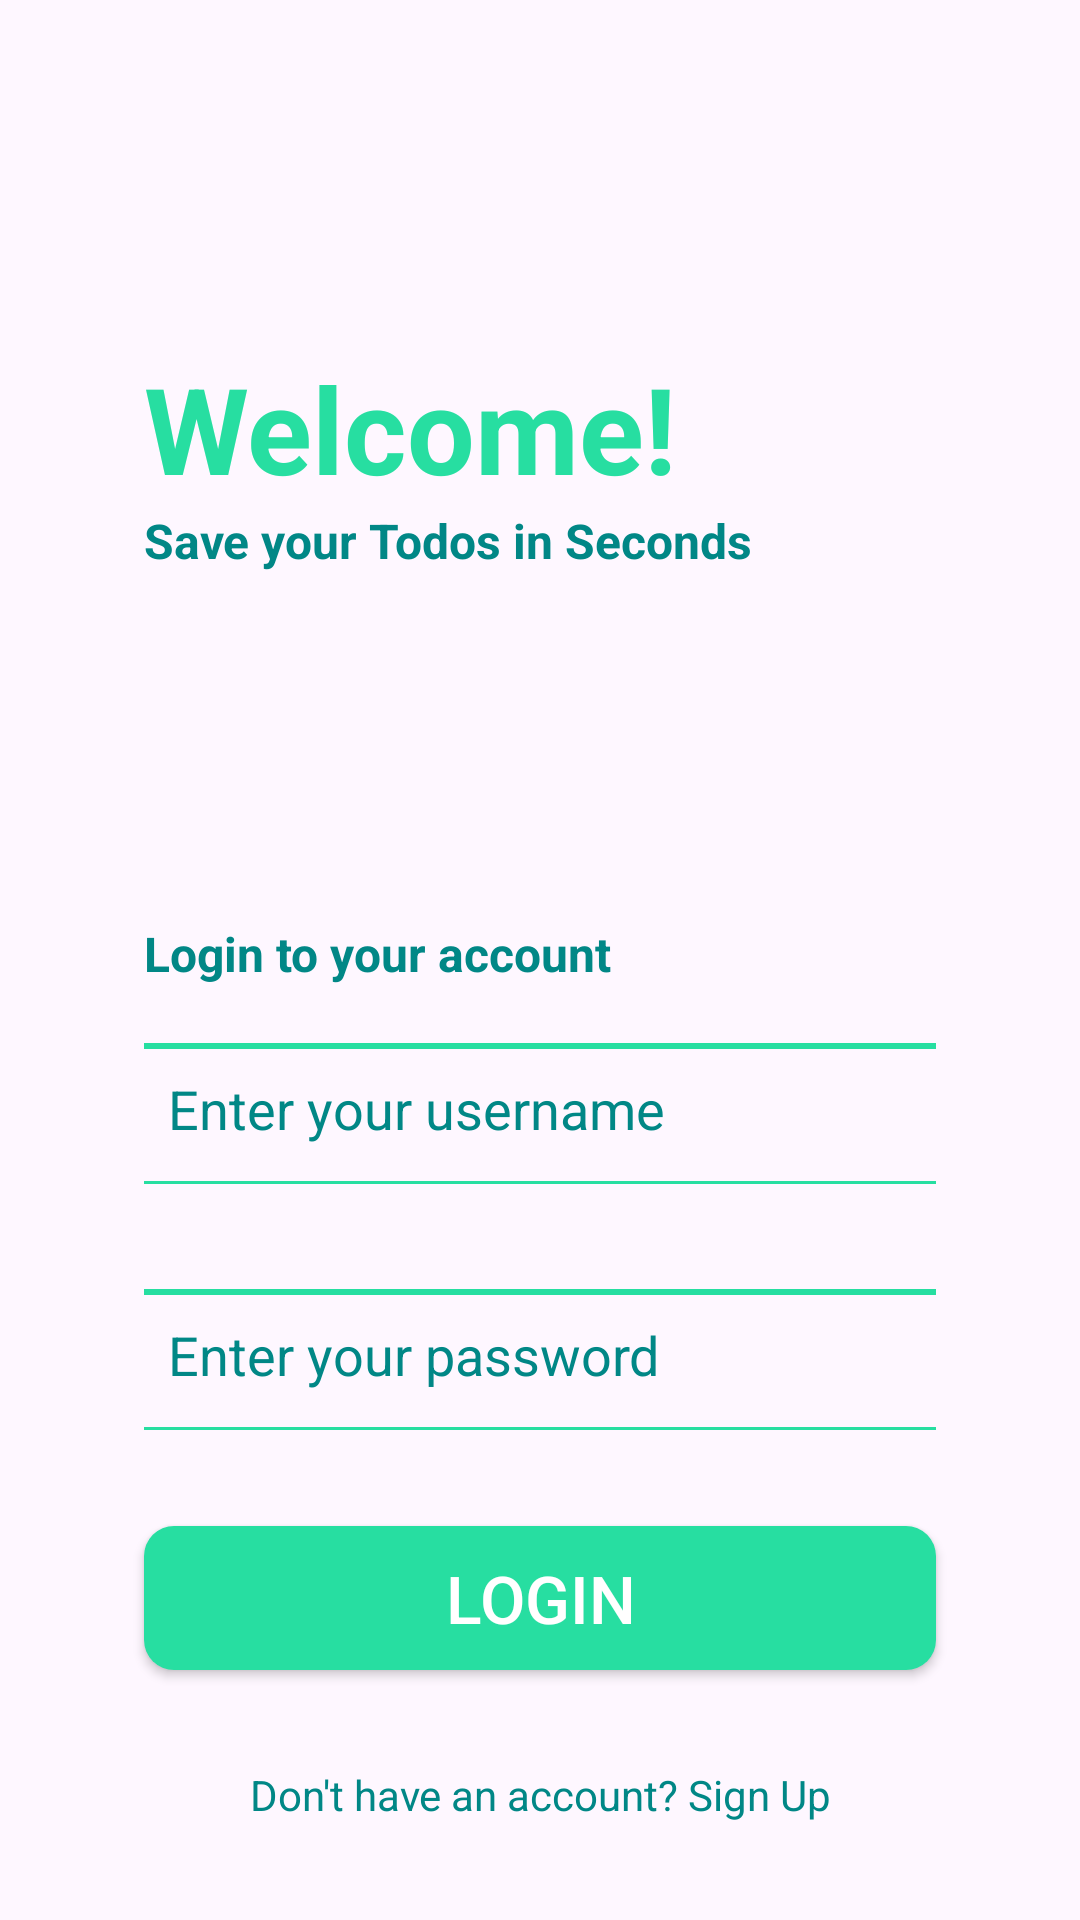

Here is an Android app screen rendered from its layout file. Give the layout XML and the strings, colors and styles it references.
<!-- AndroidManifest.xml: activity theme Theme.Todo -->
<!-- res/layout/activity_login.xml -->
<?xml version="1.0" encoding="utf-8"?>
<androidx.constraintlayout.widget.ConstraintLayout xmlns:android="http://schemas.android.com/apk/res/android"
    android:layout_width="match_parent"
    android:layout_height="match_parent"
    xmlns:app="http://schemas.android.com/apk/res-auto"
    xmlns:tools="http://schemas.android.com/tools"
    android:padding="16dp"
    tools:context=".LoginActivity">











    <ScrollView
        android:id="@+id/scrollView2"
        android:layout_width="match_parent"
        android:layout_height="match_parent"
        app:layout_constraintBottom_toBottomOf="parent"
        app:layout_constraintEnd_toEndOf="parent"
        app:layout_constraintStart_toStartOf="parent"
        app:layout_constraintTop_toTopOf="parent">

        <LinearLayout
            android:layout_width="match_parent"
            android:layout_height="wrap_content"
            android:orientation="vertical">

            <TextView
                android:id="@+id/textView4"
                android:layout_width="wrap_content"
                android:layout_height="wrap_content"
                android:layout_marginStart="32dp"
                android:layout_marginTop="100dp"
                android:text="Welcome!"
                android:textColor="@color/cyan"
                android:textSize="40sp"
                android:textStyle="bold"
                />

            <TextView
                android:id="@+id/textView7"
                android:layout_width="wrap_content"
                android:layout_height="wrap_content"
                android:layout_marginStart="32dp"
                android:layout_marginEnd="32dp"
                android:layout_marginBottom="100dp"
                android:text="Save your Todos in Seconds"
                android:textColor="@color/teal_700"
                android:textSize="16sp"
                android:textStyle="bold" />

            <TextView
                android:id="@+id/textView6"
                android:layout_width="wrap_content"
                android:layout_height="wrap_content"
                android:layout_marginStart="32dp"
                android:layout_marginTop="16dp"
                android:layout_marginEnd="32dp"
                android:text="Login to your account"
                android:textColor="@color/teal_700"
                android:textSize="16sp"
                android:textStyle="bold" />

            <EditText
                android:id="@+id/username"
                android:layout_width="match_parent"
                android:layout_height="50dp"
                android:layout_marginStart="32dp"
                android:layout_marginTop="16dp"
                android:layout_marginEnd="32dp"
                android:background="@drawable/edittext_background"
                android:drawableStart="@drawable/email"
                android:drawablePadding="16dp"
                android:ems="10"
                android:hint="Enter your username"
                android:inputType="textEmailAddress"
                android:padding="8dp"
                android:textColor="@color/teal_700"
                android:textColorHint="@color/teal_700"
                android:autofillHints="" />

            <EditText
                android:id="@+id/password"
                android:layout_width="match_parent"
                android:layout_height="50dp"
                android:layout_marginStart="32dp"
                android:layout_marginTop="32dp"
                android:layout_marginEnd="32dp"
                android:background="@drawable/edittext_background"
                android:drawableStart="@drawable/password"
                android:drawablePadding="16dp"
                android:ems="10"
                android:hint="Enter your password"
                android:inputType="textPassword"
                android:padding="8dp"
                android:textColor="@color/teal_700"
                android:textColorHint="@color/teal_700"
                android:autofillHints="" />











            




































            <Button
                android:id="@+id/login"
                android:layout_width="match_parent"
                android:layout_height="wrap_content"
                android:padding="8dp"
                android:layout_margin="32dp"
                android:text="Login"
                android:textColor="@color/white"
                android:textAllCaps="true"
                android:background="@drawable/button_background"
                android:textSize="22sp"
                app:layout_constraintEnd_toEndOf="parent"
                app:layout_constraintStart_toStartOf="parent" />

            <TextView
                android:id="@+id/textView5"
                android:layout_width="match_parent"
                android:layout_height="wrap_content"
                android:text="Don't have an account? Sign Up"
                android:textAlignment="center"
                android:textColor="@color/teal_700" />

        </LinearLayout>
    </ScrollView>
</androidx.constraintlayout.widget.ConstraintLayout>
<!-- resources referenced by this layout -->
<resources>
  <color name="cyan">#27DEA1</color>
  <color name="teal_700">#FF018786</color>
  <color name="white">#FFFFFFFF</color>
  <!-- drawable button_background (drawable) -->
  <?xml version="1.0" encoding="utf-8"?>
  <selector xmlns:android="http://schemas.android.com/apk/res/android">
  <item>
      <shape android:shape="rectangle">
          <solid android:color="@color/cyan"/>
          <corners android:radius="10dp"/>
      </shape>
  </item>
  </selector>
  <!-- drawable button_background2 (drawable) -->
  <?xml version="1.0" encoding="utf-8"?>
  <selector xmlns:android="http://schemas.android.com/apk/res/android">
  <item>
      <shape android:shape="rectangle">
          <stroke android:color="@color/cyan" android:width="1dp"/>
          <corners android:radius="10dp"/>
      </shape>
  </item>
  </selector>
  <!-- drawable edittext_background (drawable) -->
  <?xml version="1.0" encoding="utf-8"?>
  <layer-list xmlns:android="http://schemas.android.com/apk/res/android">
      <item android:top="3dp" android:bottom="-1dp" android:right="-3dp" android:left="-3dp">
          <shape android:shape="rectangle">
              <stroke android:width="2dp" android:color="@color/cyan"/>
          </shape>
      </item>
  </layer-list>
  <style name="Theme.Todo" parent="Base.Theme.Todo" />
  <style name="Base.Theme.Todo" parent="Theme.Material3.DayNight.NoActionBar">
          <item name="colorPrimary">@color/cyan</item>
          <item name="colorPrimaryVariant">@color/cyan</item>
          <item name="colorOnPrimary">@color/white</item>
          
          <item name="colorSecondary">@color/black</item>
          <item name="colorSecondaryVariant">@color/black</item>
          <item name="colorOnSecondary">@color/white</item>
      </style>
  <color name="black">#FF000000</color>
</resources>
